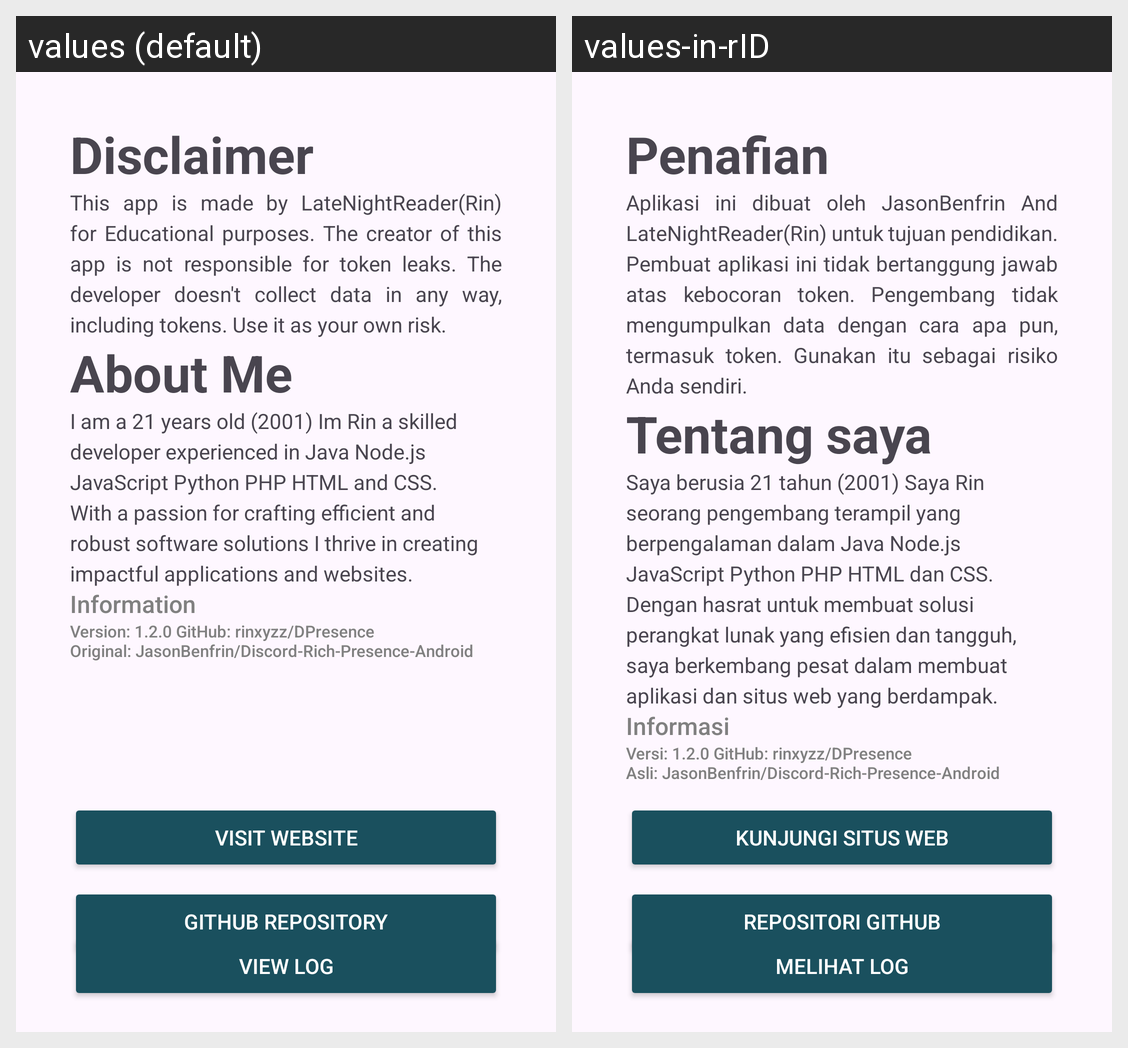

This grid shows one Android layout under two languages. Give, for every string resource on the screen, its name, the default text and each shown locale's text.
Android screen res/layout/info.xml rendered under 2 locales, left to right: values (default), values-in-rID. Device: Nexus 5 (rendered at 1080×1920; each locale shown at half size, 540×960, under a caption strip naming it); theme Theme.DiscordRPC.
Strings drawn on this screen, with the default value and each locale's value (text and hints the layout hard-codes, and strings that could not be matched under every locale, appear in the picture but are not listed):

disclaimer
  values: Disclaimer
  values-in-rID: Penafian

text
  values: This app is made by LateNightReader(Rin) for Educational purposes. The creator of this app is not responsible for token leaks. The developer doesn't collect data in any way, including tokens. Use it as your own risk.
  values-in-rID: Aplikasi ini dibuat oleh JasonBenfrin And LateNightReader(Rin) untuk tujuan pendidikan. Pembuat aplikasi ini tidak bertanggung jawab atas kebocoran token. Pengembang tidak mengumpulkan data dengan cara apa pun, termasuk token. Gunakan itu sebagai risiko Anda sendiri.

about_me
  values: About Me
  values-in-rID: Tentang saya

about_me_text
  values: I am a 21 years old (2001) Im Rin a skilled developer experienced in Java Node.js JavaScript Python PHP HTML and CSS.
      With a passion for crafting efficient and robust software solutions I thrive in creating impactful applications and websites.
  values-in-rID: Saya berusia 21 tahun (2001) Saya Rin seorang pengembang terampil yang berpengalaman dalam Java Node.js JavaScript Python PHP HTML dan CSS.
      Dengan hasrat untuk membuat solusi perangkat lunak yang efisien dan tangguh, saya berkembang pesat dalam membuat aplikasi dan situs web yang berdampak.

info
  values: Information
  values-in-rID: Informasi

information
  values: Version: 1.2.0 GitHub: rinxyzz/DPresence
      Original: JasonBenfrin/Discord-Rich-Presence-Android
  values-in-rID: Versi: 1.2.0 GitHub: rinxyzz/DPresence
      Asli: JasonBenfrin/Discord-Rich-Presence-Android

view_log
  values: View Log
  values-in-rID: Melihat log

go_to_github
  values: Github Repository
  values-in-rID: Repositori Github

pfpf
  values: Visit Website
  values-in-rID: Kunjungi Situs Web
